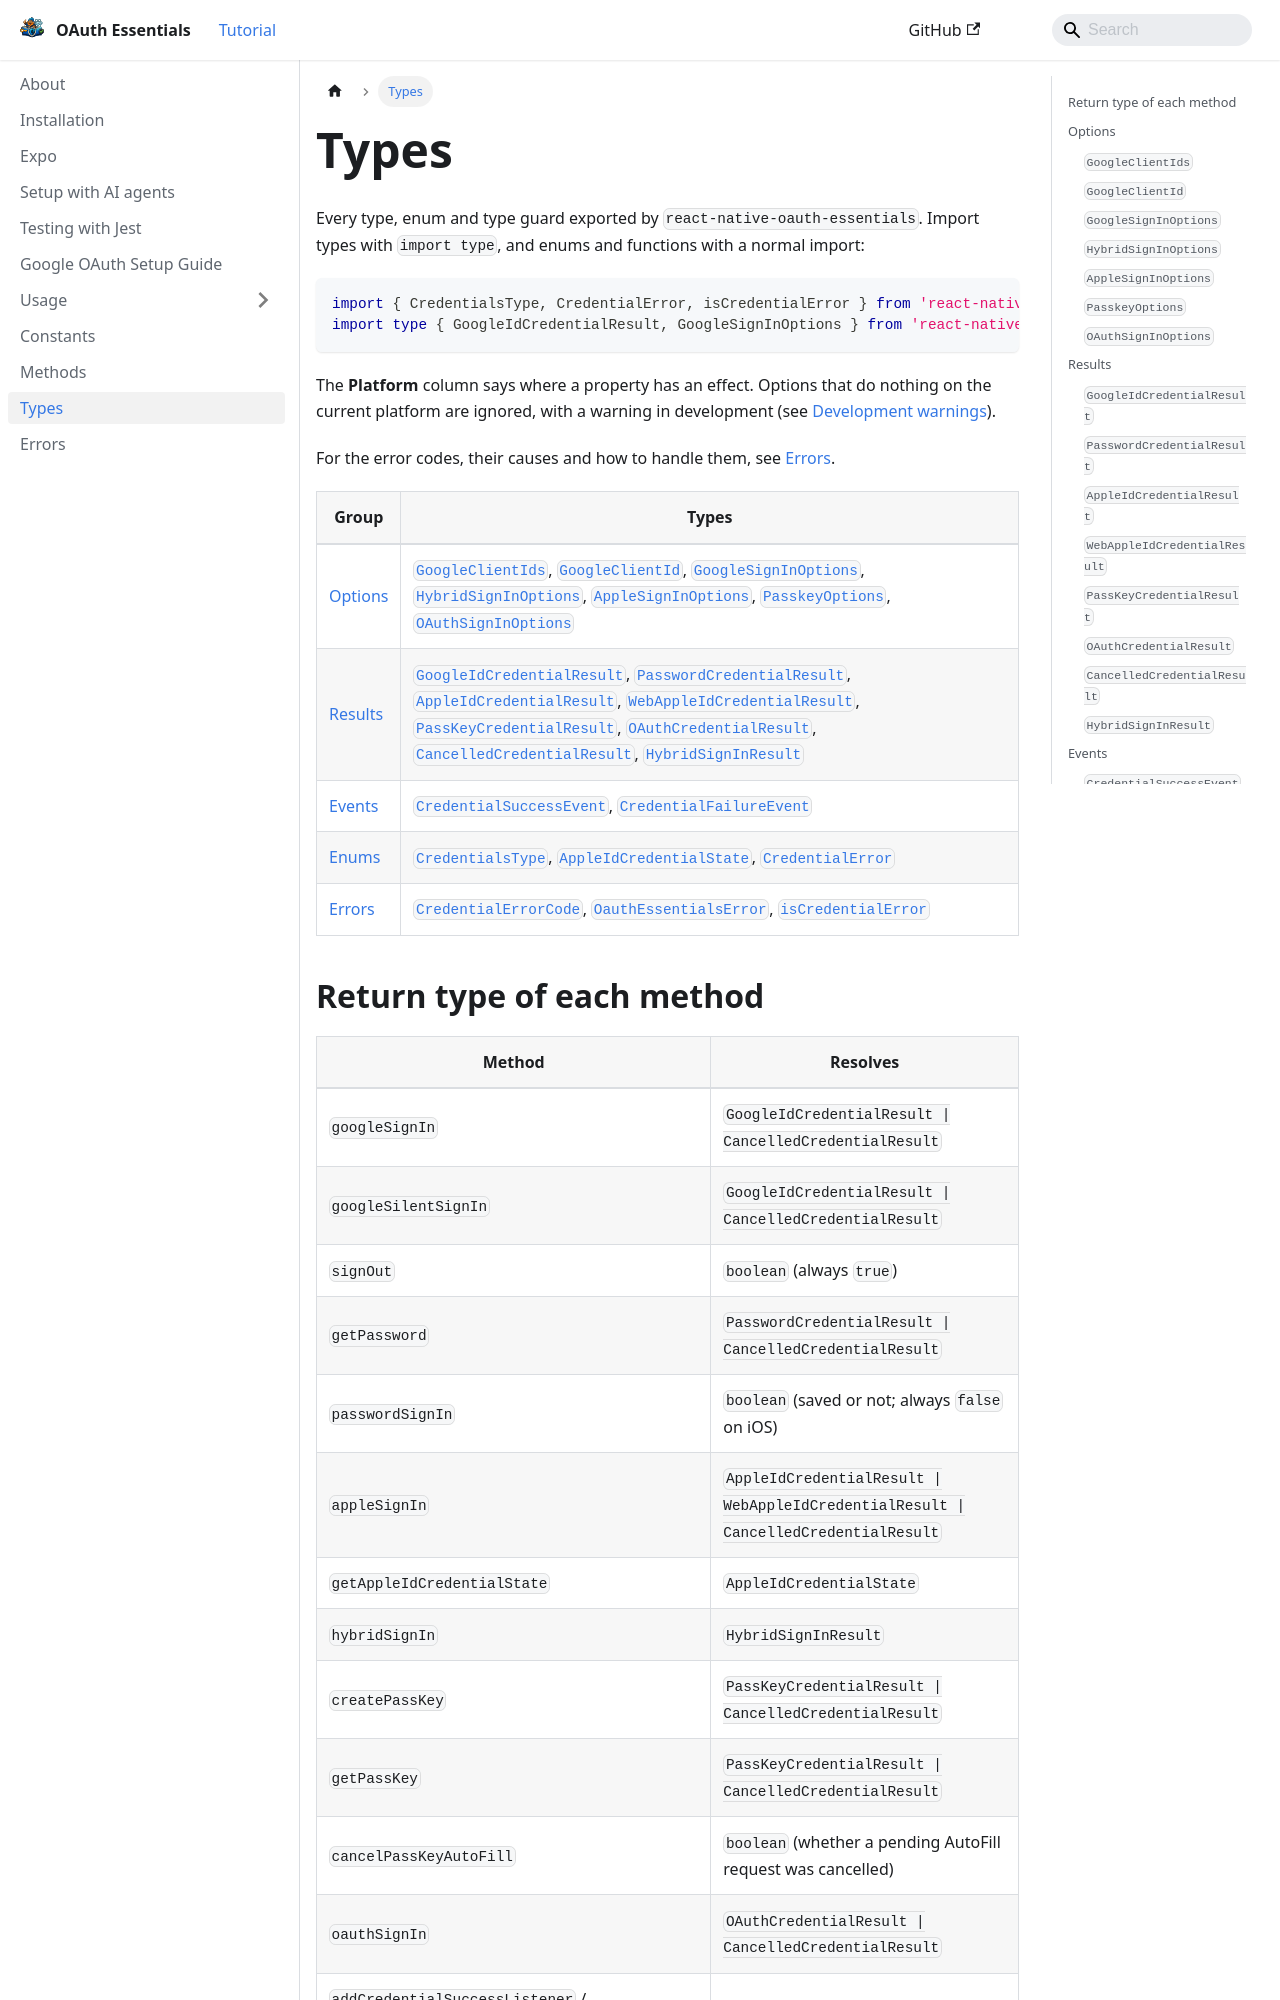

repository: lucaswitch/react-native-oauth-essentials · page: docs/types/index.html · generator: docusaurus

---
sidebar_position: 6
---

# Types

Every type, enum and type guard exported by `react-native-oauth-essentials`. Import types with `import type`, and
enums and functions with a normal import:

```ts
import { CredentialsType, CredentialError, isCredentialError } from 'react-native-oauth-essentials';
import type { GoogleIdCredentialResult, GoogleSignInOptions } from 'react-native-oauth-essentials';
```

The **Platform** column says where a property has an effect. Options that do nothing on the current platform are
ignored, with a warning in development (see [Development warnings](./errors#development-warnings)).

For the error codes, their causes and how to handle them, see [Errors](./errors).

| Group | Types |
|---|---|
| [Options](#options) | [`GoogleClientIds`](#googleclientids), [`GoogleClientId`](#googleclientid), [`GoogleSignInOptions`](#googlesigninoptions), [`HybridSignInOptions`](#hybridsigninoptions), [`AppleSignInOptions`](#applesigninoptions), [`PasskeyOptions`](#passkeyoptions), [`OAuthSignInOptions`](#oauthsigninoptions) |
| [Results](#results) | [`GoogleIdCredentialResult`](#googleidcredentialresult), [`PasswordCredentialResult`](#passwordcredentialresult), [`AppleIdCredentialResult`](#appleidcredentialresult), [`WebAppleIdCredentialResult`](#webappleidcredentialresult), [`PassKeyCredentialResult`](#passkeycredentialresult), [`OAuthCredentialResult`](#oauthcredentialresult), [`CancelledCredentialResult`](#cancelledcredentialresult), [`HybridSignInResult`](#hybridsigninresult) |
| [Events](#events) | [`CredentialSuccessEvent`](#credentialsuccessevent), [`CredentialFailureEvent`](#credentialfailureevent) |
| [Enums](#enums) | [`CredentialsType`](#credentialstype), [`AppleIdCredentialState`](#appleidcredentialstate), [`CredentialError`](#credentialerror) |
| [Errors](#error-types) | [`CredentialErrorCode`](#credentialerrorcode), [`OauthEssentialsError`](#oauthessentialserror), [`isCredentialError`](#iscredentialerrorerror-code) |
